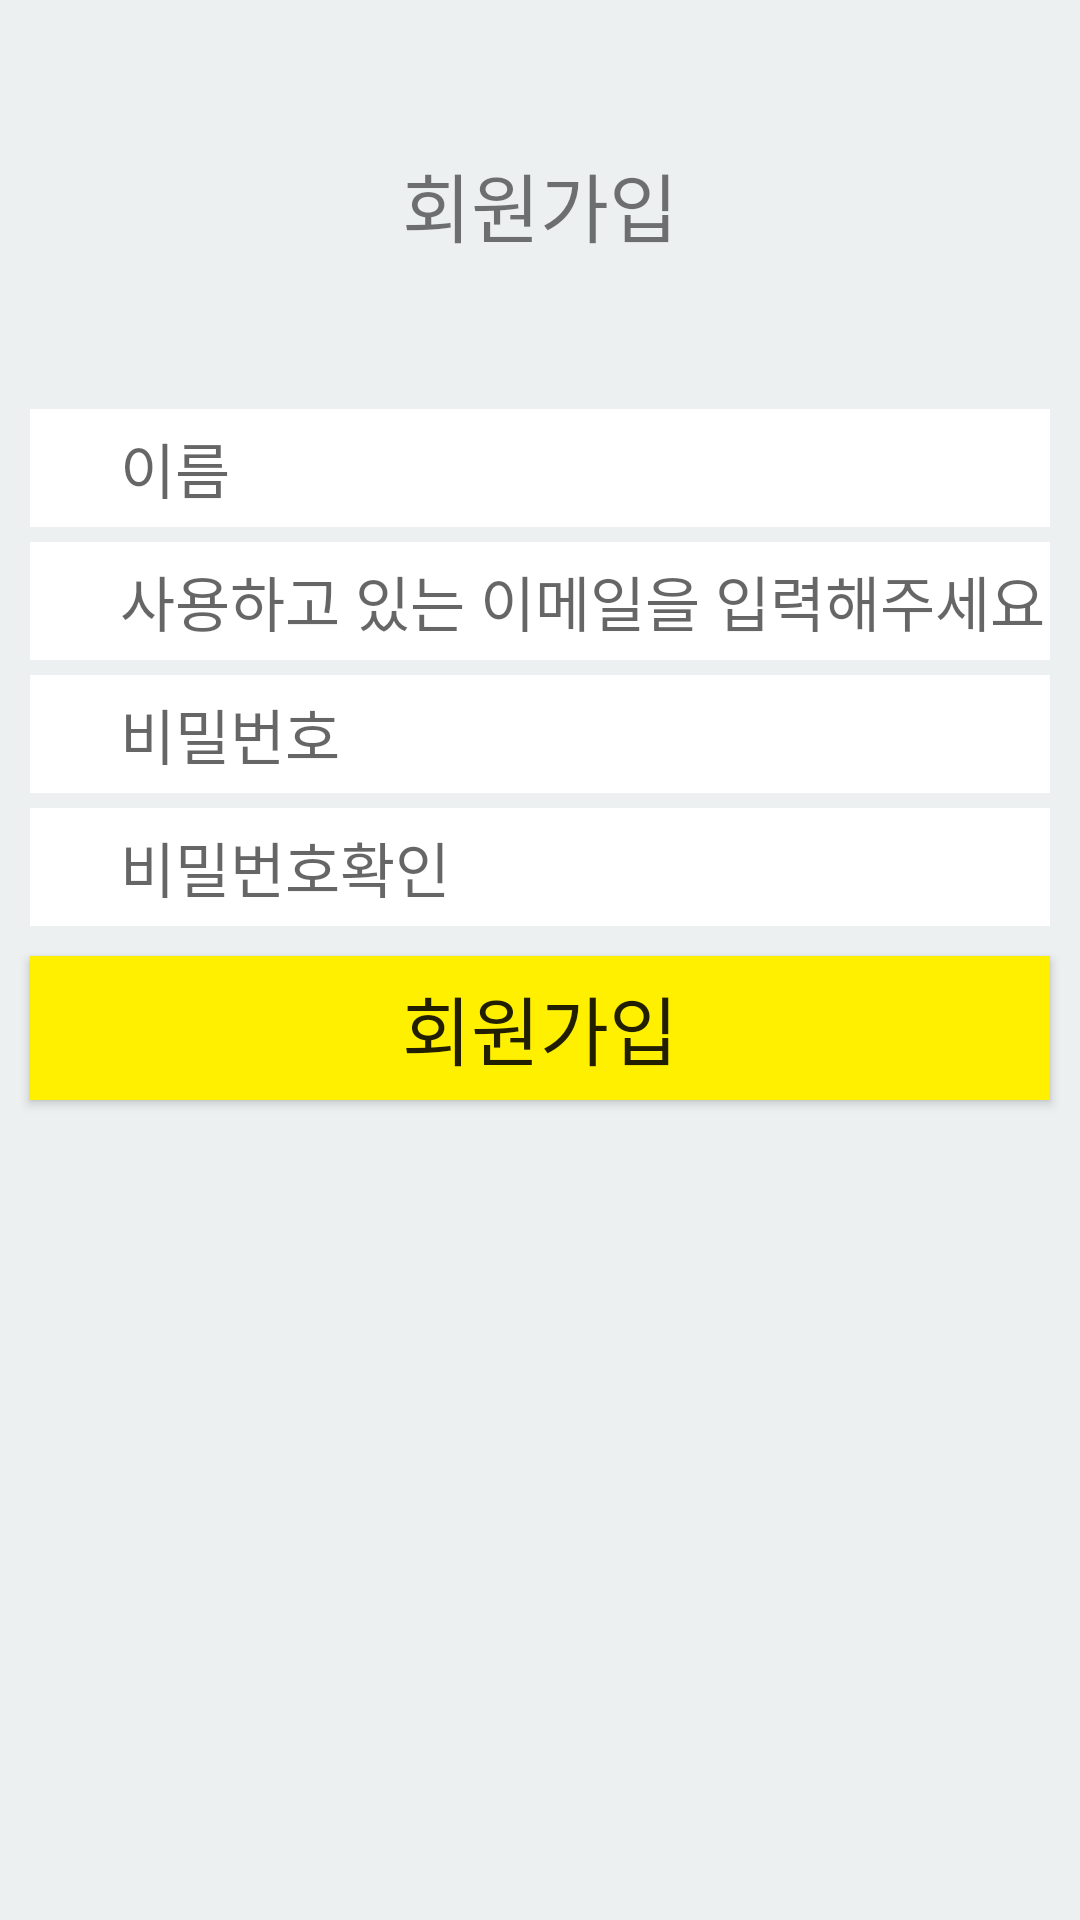

Layout XML and referenced resources for this Android screen:
<!-- AndroidManifest.xml: application theme AppTheme -->
<!-- res/layout/activity_regist.xml -->
<?xml version="1.0" encoding="utf-8"?>
<LinearLayout xmlns:android="http://schemas.android.com/apk/res/android"
    xmlns:tools="http://schemas.android.com/tools"
    android:layout_width="match_parent"
    android:layout_height="match_parent"
    android:background="#ecf0f1"
    tools:context=".RegistActivity"
    android:orientation="vertical">

    <TextView
        android:layout_width="match_parent"
        android:layout_height="wrap_content"
        android:layout_marginRight="10dp"
        android:layout_marginLeft="10dp"
        android:layout_marginTop="50dp"
        android:gravity="center_horizontal"
        android:text="회원가입"
        android:textSize="25dp"
        />

    <EditText
        android:id="@+id/registName"
        android:inputType="text"
        android:layout_marginRight="10dp"
        android:layout_marginLeft="10dp"
        android:layout_marginTop="50dp"
        android:layout_width="match_parent"
        android:layout_height="wrap_content"
        android:background="#ffffff"
        android:hint="이름"
        android:paddingLeft="30dp"
        android:textSize="20dp"
        android:paddingTop="5dp"
        android:paddingBottom="5dp" />
    <EditText
        android:id="@+id/registId"
        android:inputType="textEmailAddress"
        android:layout_marginRight="10dp"
        android:layout_marginLeft="10dp"
        android:layout_marginTop="5dp"
        android:layout_width="match_parent"
        android:layout_height="wrap_content"
        android:background="#ffffff"
        android:hint="사용하고 있는 이메일을 입력해주세요"
        android:paddingLeft="30dp"
        android:textSize="20dp"
        android:paddingTop="5dp"
        android:paddingBottom="5dp" />

    <EditText
        android:id="@+id/registPw"
        android:layout_marginRight="10dp"
        android:layout_marginLeft="10dp"
        android:layout_marginTop="5dp"
        android:layout_width="match_parent"
        android:layout_height="wrap_content"
        android:background="#ffffff"
        android:hint="비밀번호"
        android:paddingLeft="30dp"
        android:textSize="20dp"
        android:paddingTop="5dp"
        android:paddingBottom="5dp"
        android:inputType="textPassword"
        android:ems="10" />

    <EditText
        android:id="@+id/registPwCheck"
        android:layout_marginRight="10dp"
        android:layout_marginLeft="10dp"
        android:layout_marginTop="5dp"
        android:layout_width="match_parent"
        android:layout_height="wrap_content"
        android:background="#ffffff"
        android:hint="비밀번호확인"
        android:paddingLeft="30dp"
        android:textSize="20dp"
        android:paddingTop="5dp"
        android:paddingBottom="5dp"
        android:inputType="textPassword"
        android:ems="10" />

    <Button
        android:id="@+id/goLoginActivity"
        android:layout_marginRight="10dp"
        android:layout_marginLeft="10dp"
        android:layout_marginTop="10dp"
        android:text="회원가입"
        android:textSize="25dp"
        android:paddingTop="5dp"
        android:paddingBottom="5dp"
        android:layout_width="match_parent"
        android:layout_height="wrap_content"
        android:background="#fff000"/>

    <ProgressBar
        android:id="@+id/progressBar1"
        android:layout_width="30dp"
        android:layout_height="30dp"
        android:layout_gravity="center|bottom"
        android:visibility="gone" />

</LinearLayout>
<!-- resources referenced by this layout -->
<resources>
  <style name="AppTheme" parent="Theme.AppCompat.Light.DarkActionBar">
          
          <item name="colorPrimary">@color/colorPrimary</item>
          <item name="colorPrimaryDark">@color/colorPrimaryDark</item>
          <item name="colorAccent">@color/colorAccent</item>
          <item name="windowNoTitle">true</item>
      </style>
  <color name="colorPrimary">#3F51B5</color>
  <color name="colorPrimaryDark">#303F9F</color>
  <color name="colorAccent">#FF4081</color>
</resources>
